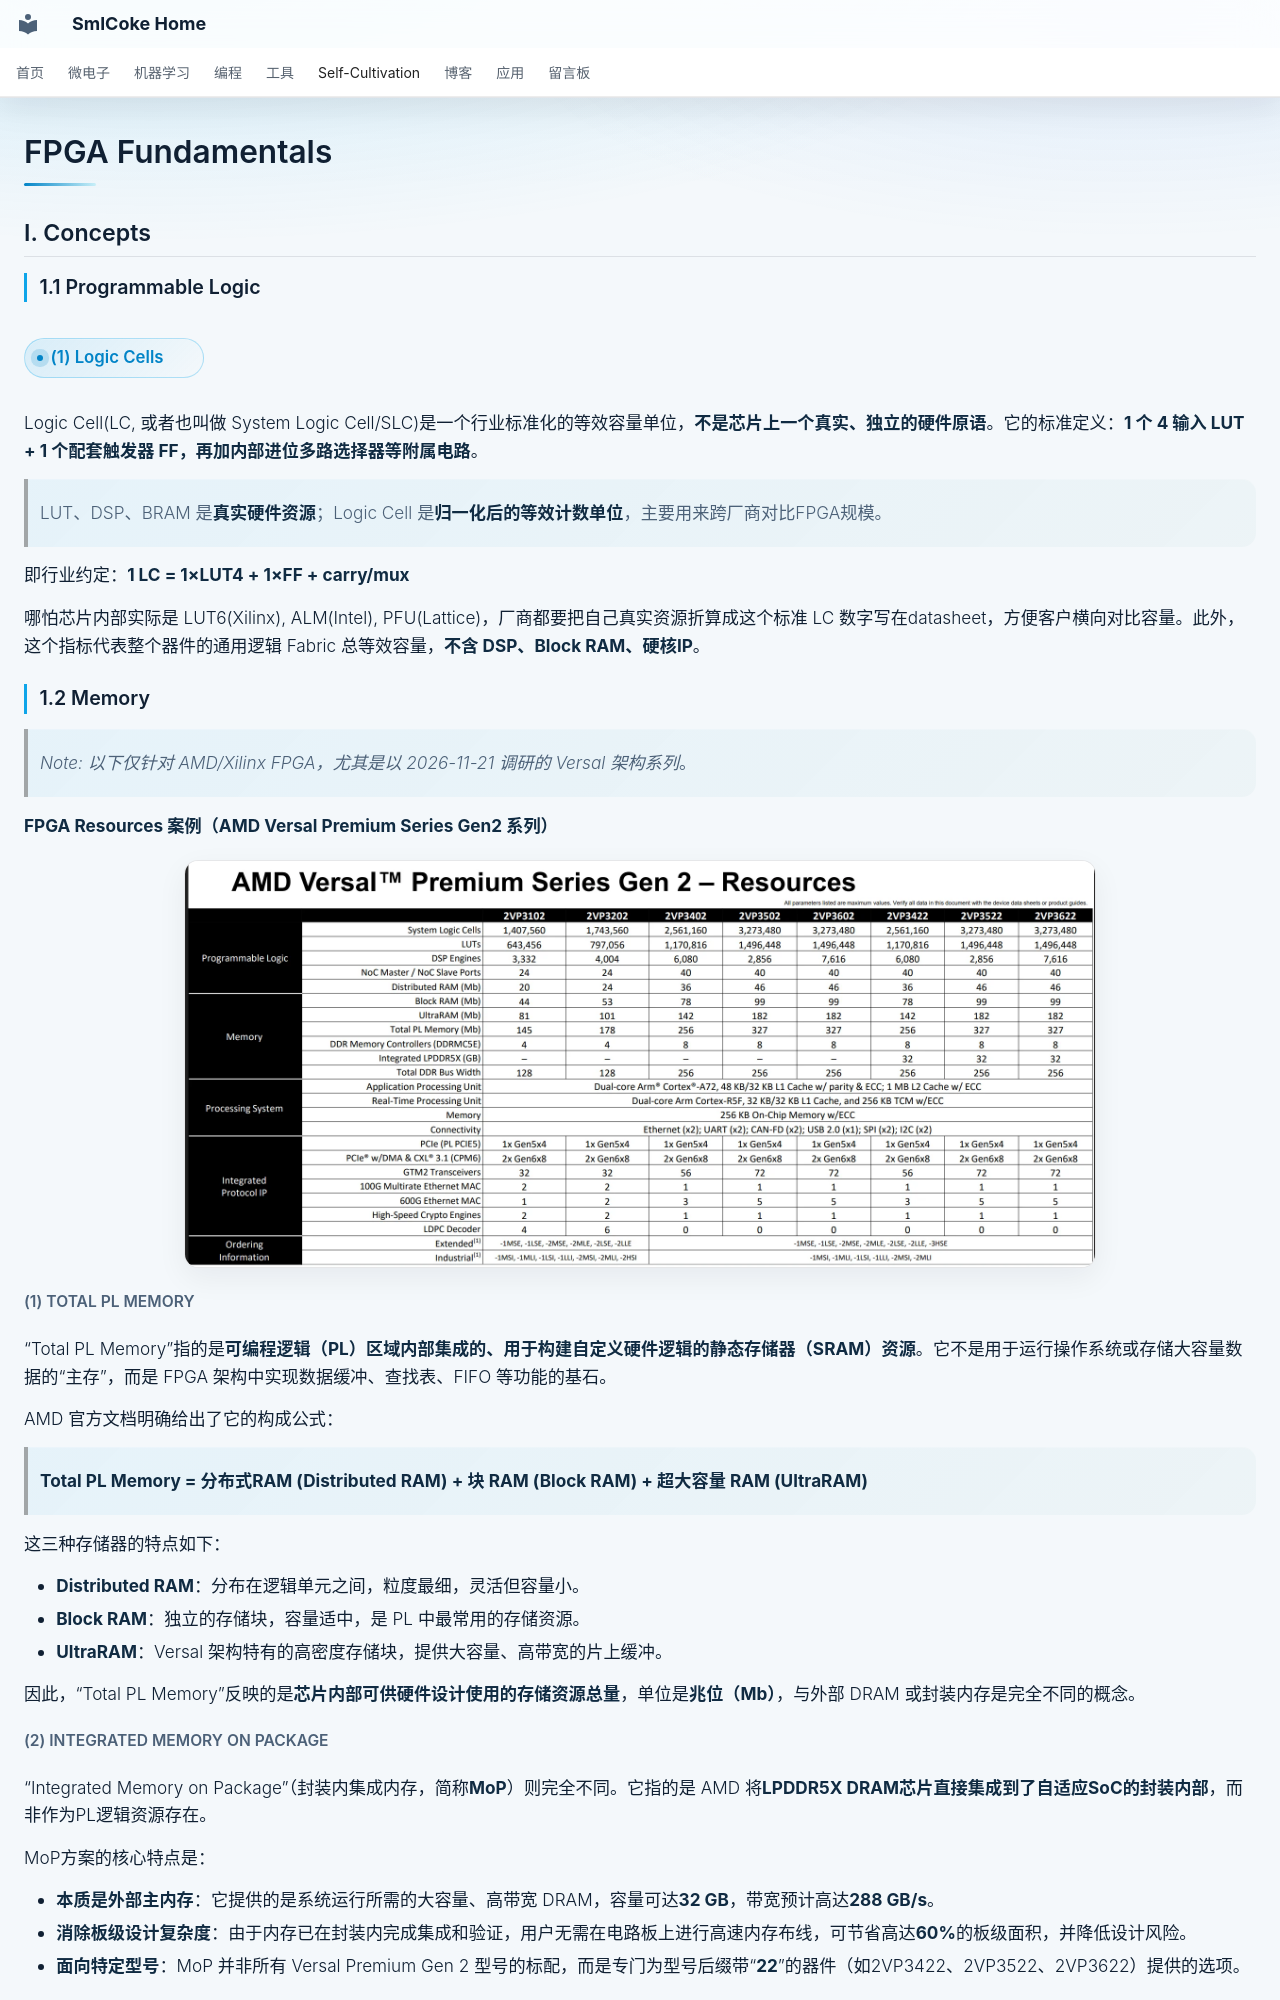

repository: SmlCoke/smlcoke-web · page: self-cultivation/digital-ic/fpga/fundamentals/index.html · generator: mkdocs

# FPGA Fundamentals

## I. Concepts

### 1.1 Programmable Logic

#### (1) Logic Cells


Logic Cell(LC, 或者也叫做 System Logic Cell/SLC)是一个行业标准化的等效容量单位，**不是芯片上一个真实、独立的硬件原语**。它的标准定义：**1 个 4 输入 LUT + 1 个配套触发器 FF，再加内部进位多路选择器等附属电路**。
> LUT、DSP、BRAM 是**真实硬件资源**；Logic Cell 是**归一化后的等效计数单位**，主要用来跨厂商对比FPGA规模。

即行业约定：**1 LC = 1×LUT4 + 1×FF + carry/mux**

哪怕芯片内部实际是 LUT6(Xilinx), ALM(Intel), PFU(Lattice)，厂商都要把自己真实资源折算成这个标准 LC 数字写在datasheet，方便客户横向对比容量。此外，这个指标代表整个器件的通用逻辑 Fabric 总等效容量，**不含 DSP、Block RAM、硬核IP**。

### 1.2 Memory

> *Note: 以下仅针对 AMD/Xilinx FPGA，尤其是以 2026-11-21 调研的 Versal 架构系列*。

**FPGA Resources 案例（AMD Versal Premium Series Gen2 系列）**

![alt text](assets/image.webp)

##### (1) Total PL Memory

“Total PL Memory”指的是**可编程逻辑（PL）区域内部集成的、用于构建自定义硬件逻辑的静态存储器（SRAM）资源**。它不是用于运行操作系统或存储大容量数据的“主存”，而是 FPGA 架构中实现数据缓冲、查找表、FIFO 等功能的基石。

AMD 官方文档明确给出了它的构成公式：

> **Total PL Memory = 分布式RAM (Distributed RAM) + 块 RAM (Block RAM) + 超大容量 RAM (UltraRAM)**

这三种存储器的特点如下：

- **Distributed RAM**：分布在逻辑单元之间，粒度最细，灵活但容量小。
- **Block RAM**：独立的存储块，容量适中，是 PL 中最常用的存储资源。
- **UltraRAM**：Versal 架构特有的高密度存储块，提供大容量、高带宽的片上缓冲。

因此，“Total PL Memory”反映的是**芯片内部可供硬件设计使用的存储资源总量**，单位是**兆位（Mb）**，与外部 DRAM 或封装内存是完全不同的概念。

##### (2) Integrated Memory on Package

“Integrated Memory on Package”（封装内集成内存，简称**MoP**）则完全不同。它指的是 AMD 将**LPDDR5X DRAM芯片直接集成到了自适应SoC的封装内部**，而非作为PL逻辑资源存在。

MoP方案的核心特点是：

- **本质是外部主内存**：它提供的是系统运行所需的大容量、高带宽 DRAM，容量可达**32 GB**，带宽预计高达**288 GB/s**。
- **消除板级设计复杂度**：由于内存已在封装内完成集成和验证，用户无需在电路板上进行高速内存布线，可节省高达**60%**的板级面积，并降低设计风险。
- **面向特定型号**：MoP 并非所有 Versal Premium Gen 2 型号的标配，而是专门为型号后缀带“**22**”的器件（如2VP3422、2VP3522、2VP3622）提供的选项。

##### (3) 板载独立 DRAM

不同于 MoP，Versal Premium Gen 2 标准型号的“主存”**并非来自芯片内部，而是依赖于板级设计**：通过在 PCB 上布置**独立的 DDR5/LPDDR5X 内存芯片**，并连接到 Versal 芯片的**硬核 DDR 内存控制器**来实现。
